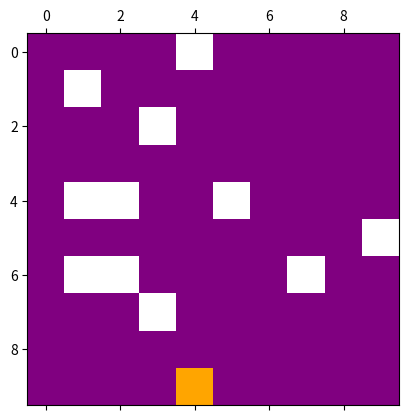
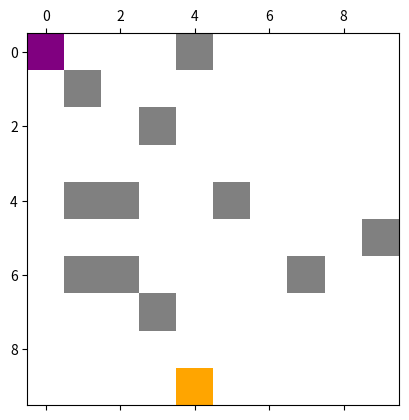
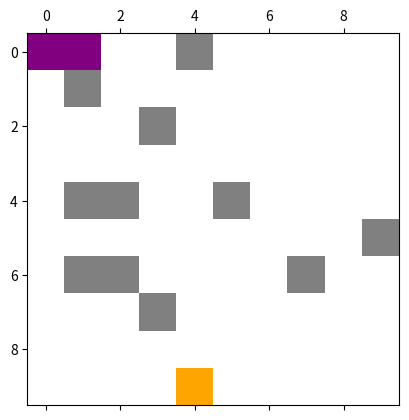
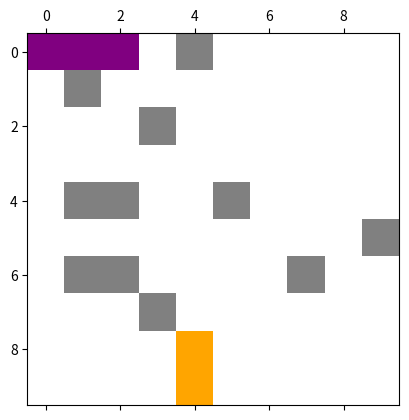
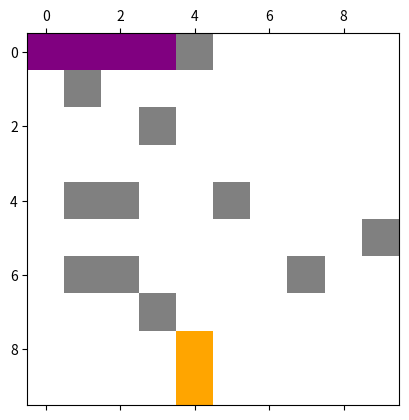
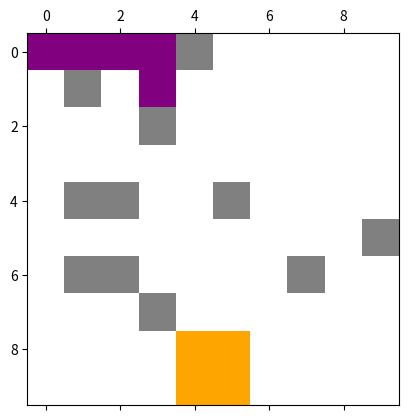
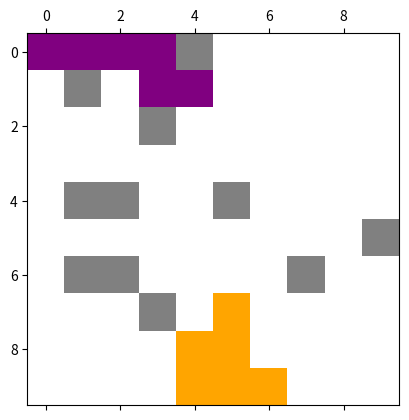
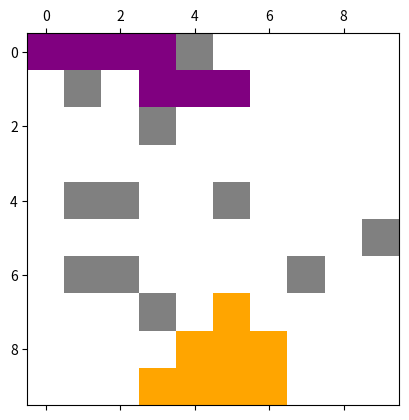
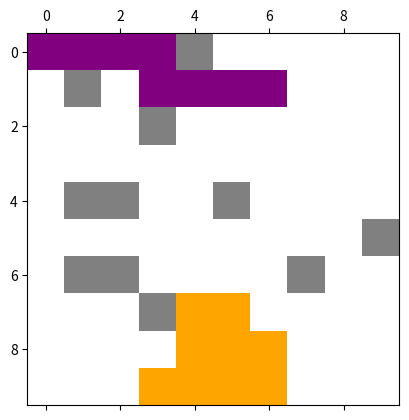
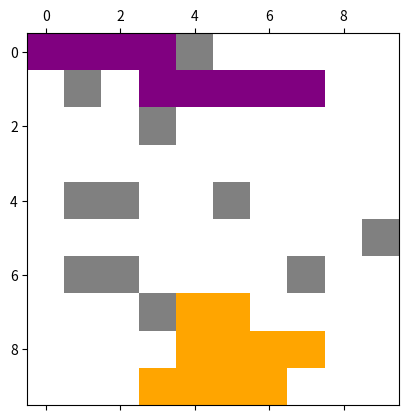
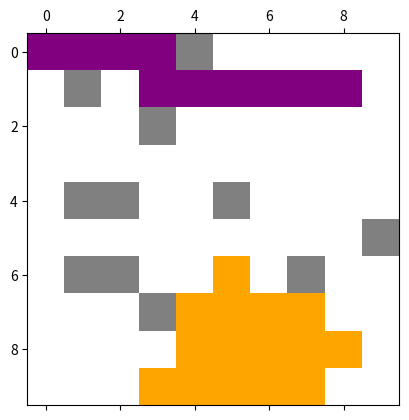
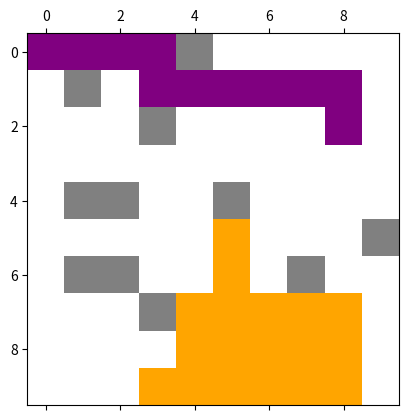
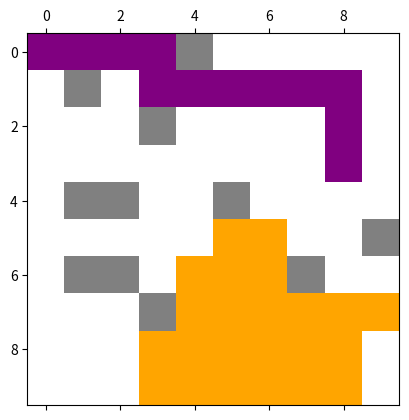
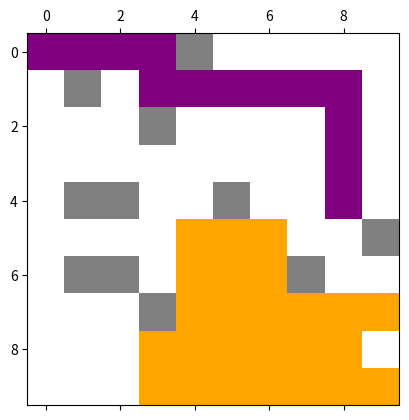
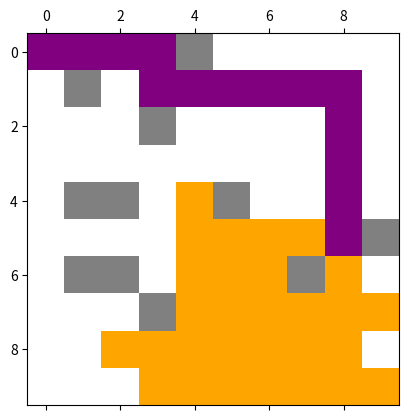
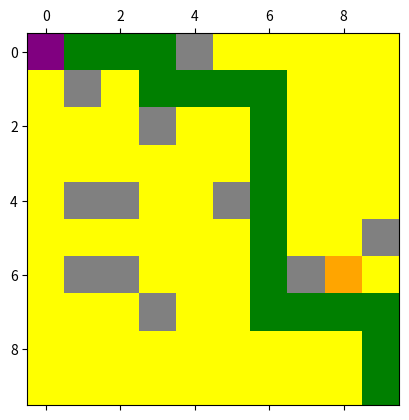

Source code (Python) for these figures, in order:
import math
import random
import numpy as np
from typing import Tuple
from heapq import heappush, heappop
from matplotlib import pyplot as plt
from matplotlib.colors import ListedColormap


class Coord:
    def __init__(self, m: {np.ndarray, list}, x: int, y: int):
        """initialize the object
        :param m: a squared matrix. m[i][j] = 0 -> available, 1 -> occupied, -1 -> visited, 2 -> shortest path
        :param x: x-coord of the cell
        :param y: y-coord of the cell
        """
        self._m = m
        self._x = x
        self._y = y
        self._prev = None  # for tracing the path

    def is_available(self):
        """check whether the cell is available in the game
        :return: boolean
        """
        return self._m[self._x][self._y] == 0

    def get_neighbor_coords(self):
        x, y = (self._x, self._y)
        coords = [(x, y + 1), (x - 1, y), (x + 1, y), (x, y - 1)]
        dim = len(self._m)
        li = [(a, b) for (a, b) in coords if 0 <= a < dim and 0 <= b < dim and self._m[a][b] == 0]
        return li

    def close(self):
        """mark Coord as restricted.
        :return: void
        """
        # self._steps += 1  # increment _steps already taken from start to current location.
        self._m[self._x][self._y] = -1  # mark as visited

    def get_neighbors(self):
        """get the neighbor cells for the given cell
        :return: a list of available neighbor cells
        """
        return [Coord(self._m, x, y) for x, y in self.get_neighbor_coords()]

    def get_coords(self):
        """getter
        :return: coordinates of the cell
        """
        return self._x, self._y

    def set_prev_to(self, other: 'Coord'):
        """setter
        :param other: the previous cell
        :return: None
        """
        self._prev = other

    def get_path(self):
        """get the complete path from start to goal
        :return: a list of cells that form the path
        """
        cell = self
        path_nodes = []
        while cell:
            self._m[cell._x][cell._y] = 2  # mark the shortest path in matrix
            path_nodes = [(cell._x, cell._y)] + path_nodes  # insert to the front of the list
            cell = cell._prev
        return path_nodes

    def __str__(self):  # override
        return f'({self._x}, {self._y})'


class EuclideanCoord(Coord):
    def __init__(self, m: {np.ndarray, list}, x: int, y: int):
        """ inherit Coord
        :param m: matrix
        :param x: x-coord
        :param y: y-coord
        """
        super().__init__(m, x, y)
        self._steps = 0  # g(max_dim), informed search: f(max_dim) = g(max_dim) + h(max_dim)

    def close(self):  # override
        """mark Coord as restricted.
        :return: void
        """
        self._steps += 1  # increment _steps already taken
        super(EuclideanCoord, self).close()

    def get_neighbors(self):  # override
        """get the neighbor cells for the given cell
        :return: a list of available neighbor cells
        """
        return [EuclideanCoord(self._m, x, y) for x, y in super(EuclideanCoord, self).get_neighbor_coords()]

    def copy_steps_from(self, other: 'EuclideanCoord'):
        """setter
        :param other: the cell to copy from
        :return: None
        """
        self._steps = other._steps

    def __euclidean_distance(self):
        """heuristic
        :return: euclidean distance from the cell to the goal
        """
        return math.sqrt((len(self._m) - self._x - 1) ** 2 + (len(self._m) - self._y - 1) ** 2)

    def __lt__(self, other: 'EuclideanCoord'):
        """less than function, for peer comparison
        :param other: an EuclideanCoord object
        :return: whether this cell has better heuristic value over the other cell
        """
        return self._steps + self.__euclidean_distance() < other._steps + other.__euclidean_distance()


class MazeGame:
    def __init__(self, dimension: int, prob: float, fire_spread: float, m=np.array([])):
        """initialize the object
        :param dimension: dimension of the matrix that represents the maze
        :param prob: density of blocked cells in the maze
        """
        self._dim = dimension
        self._p = prob  # block density
        if len(m) != 0:
            self._m = m
        else:
            self._m = self.generate_maze()  # original matrix
        self._path = []  # list of Coords that form the path
        self._matrix = None  # result matrix
        self._fire_loc = []
        self._q = fire_spread

    def generate_maze(self):
        """generate the matrix for the maze game
        :return: an numpy 2d array with 0s(available cells) and 1s(blocked cells)
        """
        mat = [[1 if random.uniform(0, 1) <= self._p else 0 for _ in range(self._dim)] for _ in range(self._dim)]
        mat[0][0] = 0
        mat[self._dim - 1][self._dim - 1] = 0
        return np.array(mat)
        

    def __is_reachable(self, start: Tuple[int, int], goal: Tuple[int, int], is_dfs: bool):
        """check whether goal(goal) is reachable from s(start) in the maze
        :param start: int tuple contains starting coordinates
        :param goal: int tuple contains goal coordinates
        :param is_dfs: True/False for dfs/bfs
        :return whether start and goal are reachable from each other
        """
        
        self._matrix = self._m.copy()
        m = self._matrix
        if m[start[0]][start[1]] == 1 or m[goal[0]][goal[1]] == 1:
            return False  # not reachable because the start/target c is occupied.
        fringe = [Coord(m, start[0], start[1])]  # stack/queue
        while len(fringe) != 0:
            cell = fringe.pop(-1) if is_dfs else fringe.pop(0)  # dfs/bfs
            if not cell.is_available():
                continue
            cell.close()  # add restriction
            if cell.get_coords() == goal:
                self._path = cell.get_path()
                return True
            else:  # add valid neighbor cells to fringe
                neighbors = cell.get_neighbors()
                for ne in neighbors:
                    ne.set_prev_to(cell)
                    fringe.append(ne)
        return False

    def dfs(self, start: Tuple[int, int], goal: Tuple[int, int]):
        return self.__is_reachable(start, goal, True)

    def bfs(self, start: Tuple[int, int], goal: Tuple[int, int]):
        return self.__is_reachable(start, goal, False)

    def a_star(self, start: Tuple[int, int], goal: Tuple[int, int]):
        """
        A* search: heuristic function = Euclidean distance to the goal
        :param start: int tuple contains starting coordinates
        :param goal: int tuple contains goal coordinates
        :return whether start and goal are reachable from each other
        """
        self._matrix = self._m.copy()
        m = self._matrix
        if m[start[0]][start[1]] == 1 or m[goal[0]][goal[1]] == 1:
            return False  # not reachable because the start/target cell is occupied.
        heap = []  # priority heap
        start_cell = EuclideanCoord(m, start[0], start[1])
        heappush(heap, start_cell)
        while len(heap) != 0:
            cell = heappop(heap)
            if not cell.is_available():
                continue
            cell.close()  # add restriction
            if cell.get_coords() == goal:
                self._path = cell.get_path()
                return True
            else:  # add valid neighbor cells to fringe
                neighbors = cell.get_neighbors()
                for ne in neighbors:
                    ne.set_prev_to(cell)
                    ne.copy_steps_from(cell)
                    heappush(heap, ne)
        return False

    def get_path(self):
        """getter
        :return: a list of cells that form the shortest path
        """
        return self._path

    def get_original_matrix(self):
        """getter
        :return: original matrix
        """
        return self._m.copy()

    def get_result_matrix(self):
        """getter
        :return: None or final matrix
        """
        return self._matrix.copy()
    
    def set_fire(self):
       free_spaces = np.argwhere(self._m == 0)
       free_spaces = free_spaces[1:-1]
       index = random.randrange(0, len(free_spaces))
       free_x = free_spaces[index][0]
       free_y = free_spaces[index][1]
       self._m[free_x][free_y] = 3
       self._fire_loc.append((free_x, free_y))
       return (free_x, free_y)
       
    def start_game(self):
        self.set_fire()
        success = self.bfs((0,0), (self._dim-1, self._dim-1))
        return success
        
    def spread_fire(self):
        free_spaces = np.argwhere(self._m != 1)
        for space in free_spaces:
            fire_count = 0
            x = space[0]
            y = space[1]
            free_cell = Coord(self._m, space[0], space[1])
            coords = [(x, y + 1), (x - 1, y), (x + 1, y), (x, y - 1)]
            dim = len(self._m)
            neighbor_coords = [(a, b) for (a, b) in coords if 0 <= a < dim and 0 <= b < dim and self._m[a][b] != 1]
            neighbors = [Coord(self._m, x, y) for x, y in neighbor_coords]
            for neighbor in neighbors:
                if self._m[neighbor.get_coords()[0]][neighbor.get_coords()[1]] == 3:
                    fire_count += 1
            if random.uniform(0, 1) <= (1-((1-self._q)**fire_count)):
                self._fire_loc.append((free_cell.get_coords()[0], free_cell.get_coords()[1]))
        for fire in self._fire_loc:
            self._m[fire[0]][fire[1]] = 3
        
    def strat_1(self):
        for point in self._path:
            self.plot_spread()
            for fire in self._fire_loc:
                if point[0] == fire[0] and point[1] == fire[1]:
                    return False
            if point[0] == 0 and point[1] == 0:
                self._m[point[0]][point[1]] = -2
                continue
            else:
                self._m[point[0]][point[1]] = -2
                self.spread_fire()
                if point[0] == fire[0] and point[1] == fire[1]:
                    return False
                
        return True
    
    def strat_2(self):
        for point in self._path:
            if point[0] == 0 and point[1] == 0:
                self._m[point[0]][point[1]] = -2
                continue
            success = self.bfs((point[0],point[1]), (self._dim-1, self._dim-1))
            self.plot_fire()
            if success == False:
                return False
            for fire in self._fire_loc:
               if point[0] == fire[0] and point[1] == fire[1]:
                   return False
            else:
                self._m[point[0]][point[1]] = -2
                self.spread_fire()
                if point[0] == fire[0] and point[1] == fire[1]:
                    return False
        return True                    
        
    def plot(self):
        """plot the matrix: yellow - visited cells, white - available cells, grey - blocked cells, green - shortest path
        :return: None
        """
        color_list = ['#ffff00', 'w', '#808080', 'g']  # [-1 yellow, 0 white, 1 grey, 2 green]
        colors = ListedColormap(color_list if len(self._path) > 0 else color_list[:-1])
        plt.matshow(self._matrix, interpolation='none', cmap=colors)
        plt.show()
        
    def plot_fire(self):
        color_list = ['#800080', '#ffff00', 'w', '#808080', 'g', '#FFA500']  # [-1 yellow, 0 white, 1 grey, 2 green, 3 orange]
        no_path_colors = ['#ffff00', 'w', '#808080', '#FFA500']
        colors = ListedColormap(color_list if len(self._path) > 0 else no_path_colors)
        plt.matshow(self._matrix, interpolation='none', cmap=colors)
        plt.show()
        
    def plot_spread(self):
        color_list = ['#800080', '#ffff00', 'w', '#808080', 'g', '#FFA500']  # [-1 yellow, 0 white, 1 grey, 2 green, 3 orange]
        no_path_colors = ['w', '#808080', '#FFA500']
        colors = ListedColormap(color_list if len(self._path) > 0 else no_path_colors)
        plt.matshow(self._m, interpolation='none', cmap=colors)
        plt.show()
        
# Test
if __name__ == '__main__':
    n = 10
    p = 0.1
    q = 0.3
    '''This will be what we use for testing strats
    for i in range (10): 
        game = MazeGame(n, p, q)
        m = game.get_original_matrix()
        for j in range (10):
            fire_game = MazeGame(n, p, q, m)
            fire_game.run_game()
    '''
    game = MazeGame(n, p, q)
    maze = game.get_original_matrix()
    game.start_game()
    print("Strat 1")
    game.strat_1()
    game_2 = MazeGame(n, p, q, maze)
    game_2.start_game()
    print("Strat 2")
    game_2.strat_2()
    #print(game.a_star((0, 0), (n - 1, n - 1)))
    
